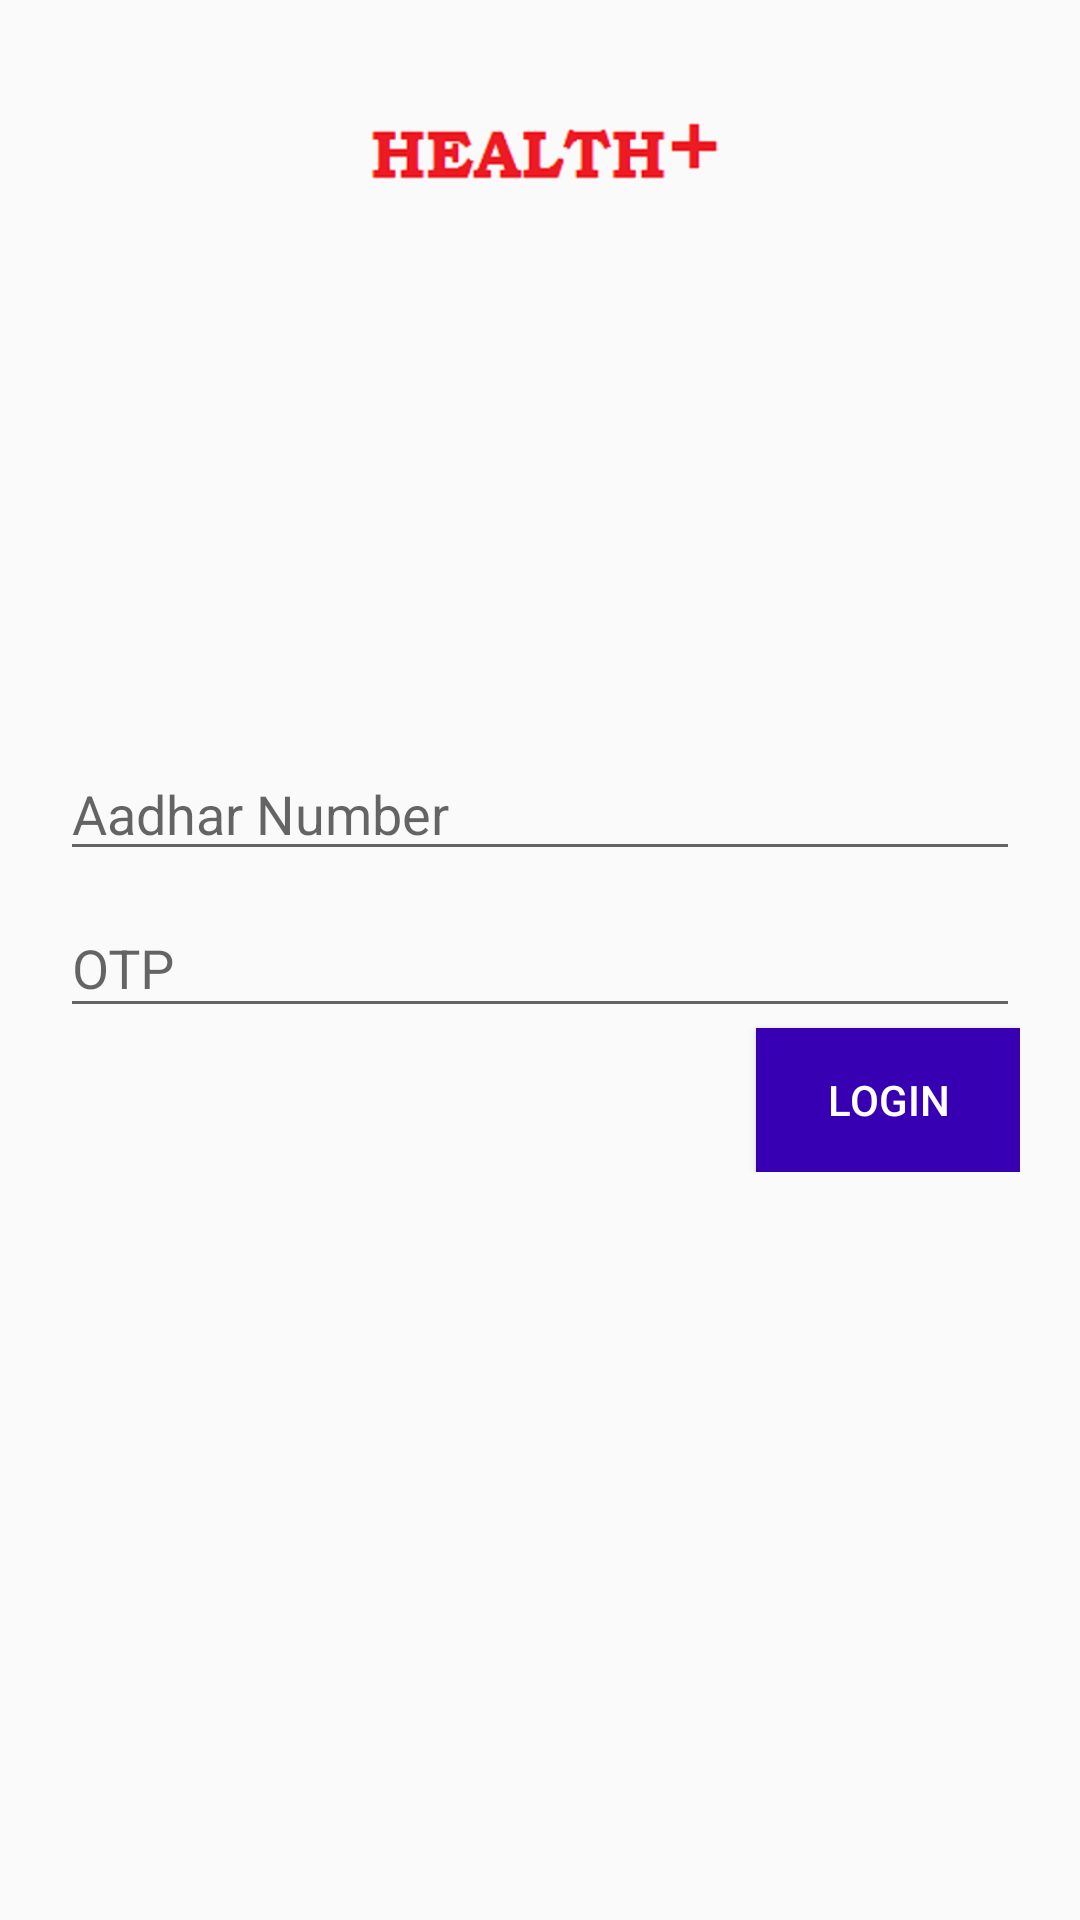

Android layout source for this screen:
<!-- AndroidManifest.xml: activity theme AppTheme.NoActionBar -->
<!-- res/layout/activity_login.xml -->
<?xml version="1.0" encoding="utf-8"?>
<FrameLayout xmlns:android="http://schemas.android.com/apk/res/android"
    xmlns:app="http://schemas.android.com/apk/res-auto"
    xmlns:tools="http://schemas.android.com/tools"
    android:layout_width="match_parent"
    android:layout_height="match_parent"
    android:focusable="true"
    android:focusableInTouchMode="true"
    tools:context="health.tpg.com.health.activity.LoginActivity">

    <ImageView
        android:layout_width="match_parent"
        android:layout_height="100dp"
        android:layout_gravity="top"
        android:src="@drawable/logo"></ImageView>

    <RelativeLayout
        android:layout_width="wrap_content"
        android:layout_height="wrap_content"
        android:layout_gravity="center"
        android:layout_marginLeft="20dp"
        android:layout_marginRight="20dp">

        <android.support.design.widget.TextInputLayout
            android:id="@+id/input_layout"
            android:layout_width="match_parent"
            android:layout_height="wrap_content">

            <FrameLayout
                android:layout_width="match_parent"
                android:layout_height="wrap_content">

                <EditText
                    android:id="@+id/addharNoTxt"
                    android:layout_width="match_parent"
                    android:layout_height="wrap_content"
                    android:hint="@string/aadhar_number"
                    android:layout_weight="8"
                    android:inputType="number"
                    android:maxLength="12" />

                <ProgressBar android:id="@+id/progressbar"
                    android:layout_gravity="right"
                    android:layout_width="30dp"
                    android:visibility="gone"
                    android:layout_height="30dp" />
            </FrameLayout>

        </android.support.design.widget.TextInputLayout>

        <android.support.design.widget.TextInputLayout
            android:id="@+id/input_layout2"
            android:layout_width="match_parent"
            android:layout_height="wrap_content"
            android:layout_below="@+id/input_layout">

            <EditText
                android:id="@+id/otp"
                android:layout_width="match_parent"
                android:layout_height="wrap_content"
                android:hint="OTP"
                android:inputType="number"
                android:maxLength="12" />

        </android.support.design.widget.TextInputLayout>

        <Button
            android:id="@+id/loginBtn"
            android:layout_width="wrap_content"
            android:layout_height="wrap_content"
            android:layout_alignParentRight="true"
            android:layout_below="@+id/input_layout2"
            android:background="@color/colorPrimaryDark"
            android:text="@string/login"
            android:textColor="#FFF" />
    </RelativeLayout>

    <LinearLayout
        android:layout_width="wrap_content"
        android:layout_height="wrap_content"
        android:layout_gravity="bottom|center_horizontal"
        android:layout_marginBottom="30dp"
        android:orientation="horizontal">

        <TextView
            android:layout_width="wrap_content"
            android:layout_height="match_parent"
            android:gravity="center"
            android:text="@string/powered_by"
            android:textColor="@android:color/holo_red_dark"
            android:textSize="18sp"
            android:textStyle="bold" />

        <ImageView
            android:layout_width="wrap_content"
            android:layout_height="wrap_content"
            android:src="@drawable/adhar_logo"></ImageView>
    </LinearLayout>


</FrameLayout>
<!-- resources referenced by this layout -->
<resources>
  <!-- drawable logo: png bitmap (drawable-xxhdpi, 14673 bytes) -->
  <string name="aadhar_number">Aadhar Number</string>
  <string name="login">Login</string>
  <string name="powered_by">Powered by:</string>
  <style name="AppTheme.NoActionBar">
          <item name="windowActionBar">false</item>
          <item name="windowNoTitle">true</item>
          <item name="android:windowFullscreen">false</item>
          <item name="android:windowDisablePreview">true</item>
      </style>
  <!-- not gathered from this repository: default colours our renderer supplied (Android Studio template values) -->
  <color name="colorPrimaryDark">#FF3700B3</color>
</resources>
